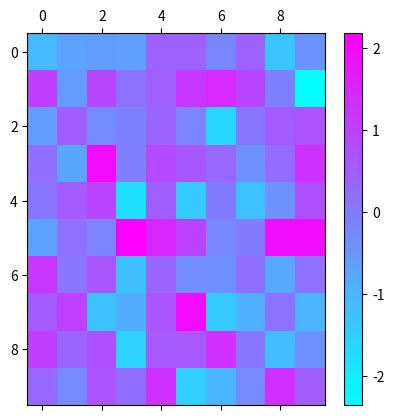

The matplotlib source for this figure:
import numpy as np
import matplotlib.pyplot as plt

# show heat map
def create_heat(output, title="Chicago heat map"):
    #plt.figure(create_heat.counter)
    create_heat.counter += 1
    im = plt.matshow(output, cmap=plt.cm.cool, aspect='auto')
    plt.colorbar(im)
    plt.show()

create_heat.counter = 0

x = np.random.randn(10,10)
create_heat(x)
